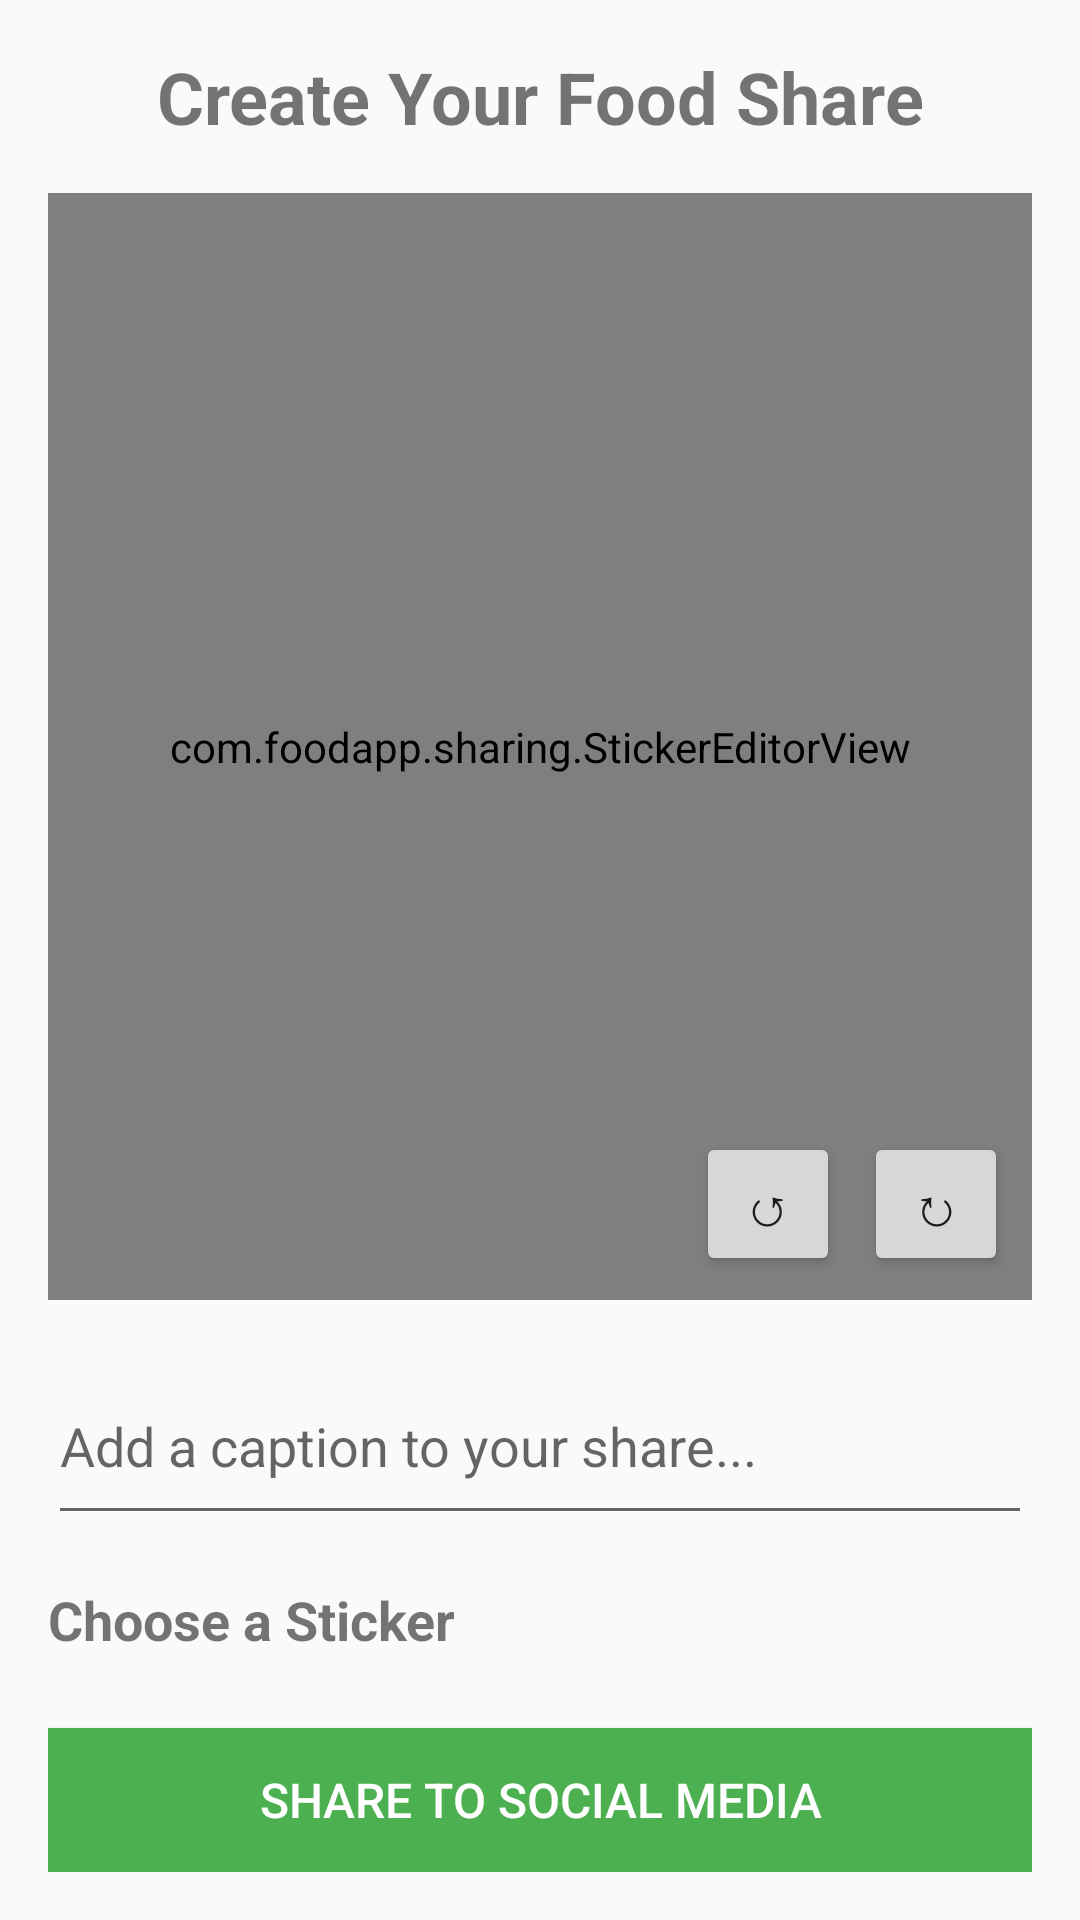

Layout XML and referenced resources for this Android screen:
<!-- AndroidManifest.xml: application theme Theme.AppCompat.Light.DarkActionBar -->
<!-- res/layout/activity_social_sharing.xml -->
<?xml version="1.0" encoding="utf-8"?>
<LinearLayout xmlns:android="http://schemas.android.com/apk/res/android"
    xmlns:tools="http://schemas.android.com/tools"
    android:layout_width="match_parent"
    android:layout_height="match_parent"
    android:orientation="vertical"
    android:padding="16dp"
    tools:context=".sharing.SocialSharingActivity">

    <TextView
        android:layout_width="match_parent"
        android:layout_height="wrap_content"
        android:text="Create Your Food Share"
        android:textSize="24sp"
        android:textStyle="bold"
        android:gravity="center"
        android:layout_marginBottom="16dp" />

    
    <FrameLayout
        android:layout_width="match_parent"
        android:layout_height="0dp"
        android:layout_weight="1"
        android:background="#F5F5F5">

        <com.foodapp.sharing.StickerEditorView
            android:id="@+id/stickerEditorView"
            android:layout_width="match_parent"
            android:layout_height="match_parent" />

        <LinearLayout
            android:layout_width="wrap_content"
            android:layout_height="wrap_content"
            android:layout_gravity="bottom|end"
            android:layout_margin="8dp">

            <Button
                android:id="@+id/btnRotateLeft"
                android:layout_width="48dp"
                android:layout_height="48dp"
                android:text="↺"
                android:textSize="18sp"
                android:layout_marginEnd="8dp" />

            <Button
                android:id="@+id/btnRotateRight"
                android:layout_width="48dp"
                android:layout_height="48dp"
                android:text="↻"
                android:textSize="18sp" />

        </LinearLayout>
    </FrameLayout>

    
    <EditText
        android:id="@+id/etShareCaption"
        android:layout_width="match_parent"
        android:layout_height="wrap_content"
        android:layout_marginTop="16dp"
        android:layout_marginBottom="16dp"
        android:hint="Add a caption to your share..."
        android:inputType="textMultiLine"
        android:minLines="2"
        android:maxLines="4" />

    
    <TextView
        android:layout_width="match_parent"
        android:layout_height="wrap_content"
        android:text="Choose a Sticker"
        android:textSize="18sp"
        android:textStyle="bold"
        android:layout_marginBottom="8dp" />

    <HorizontalScrollView
        android:layout_width="match_parent"
        android:layout_height="wrap_content"
        android:layout_marginBottom="16dp"
        android:scrollbars="none">

        <LinearLayout
            android:id="@+id/layoutStickers"
            android:layout_width="wrap_content"
            android:layout_height="wrap_content"
            android:orientation="horizontal" />

    </HorizontalScrollView>

    
    <Button
        android:id="@+id/btnShare"
        android:layout_width="match_parent"
        android:layout_height="wrap_content"
        android:background="#4CAF50"
        android:text="Share to Social Media"
        android:textColor="#FFFFFF"
        android:padding="12dp"
        android:textSize="16sp" />

</LinearLayout>
<!-- resources referenced by this layout -->
<resources>

</resources>
